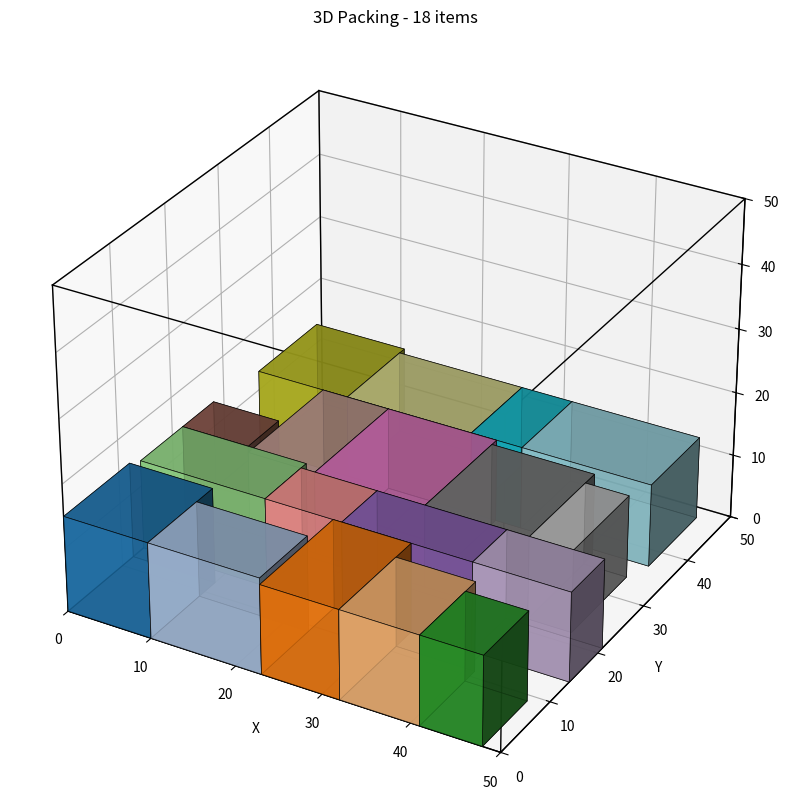

This chart was generated by the following Python code:
import random
import matplotlib.pyplot as plt
from mpl_toolkits.mplot3d import Axes3D
import numpy as np

# 1. Generate Random Boxes
def generate_boxes(n=50, min_s=5, max_s=15):
    boxes = []
    for i in range(n):
        w = random.randint(min_s, max_s) # x
        d = random.randint(min_s, max_s) # y
        h = random.randint(min_s, max_s) # z
        boxes.append({'id': i, 'w': w, 'd': d, 'h': h})
    return boxes

boxes = generate_boxes(60)

class Packer3D:
    def __init__(self, bin_w, bin_d, bin_h):
        self.bin_w = bin_w
        self.bin_d = bin_d
        self.bin_h = bin_h
        self.packed_items = []
        
    def pack(self, items):
        # Sort by Height (Z) primarily, then Depth (Y)
        sorted_items = sorted(items, key=lambda x: (x['h'], x['d']), reverse=True)
        
        current_z = 0
        
        while sorted_items and current_z < self.bin_h:
            # Start a new Layer
            layer_items = []
            layer_h = 0
            current_y = 0
            
            # While we have space in Y (Depth)
            while sorted_items and current_y < self.bin_d:
                # Start a new Row
                row_items = []
                row_d = 0
                current_x = 0
                
                # Find items that fit in this row
                # We iterate through a copy or index to find fits
                remaining_items = []
                
                for item in sorted_items:
                    # Check if item fits in X
                    if current_x + item['w'] <= self.bin_w:
                        # Check if item fits in Y (initially any item fits new row, but subsequent rows are constrained)
                        if current_y + item['d'] <= self.bin_d:
                            # Check if item fits in Z
                            if current_z + item['h'] <= self.bin_h:
                                # Place Item
                                item['x'] = current_x
                                item['y'] = current_y
                                item['z'] = current_z
                                
                                self.packed_items.append(item)
                                row_items.append(item)
                                
                                current_x += item['w']
                                row_d = max(row_d, item['d'])
                                layer_h = max(layer_h, item['h'])
                            else:
                                remaining_items.append(item)
                        else:
                            remaining_items.append(item)
                    else:
                        remaining_items.append(item)
                
                # If we placed nothing in this row, break (layer is full in Y or no items fit)
                if not row_items:
                    break
                    
                # Update Y for next row
                current_y += row_d
                
                # Update list of items to pack (remove placed ones)
                # Note: The loop above is a bit simplified greedy. 
                # A proper implementation would remove items carefully.
                # Here we just replaced sorted_items with remaining_items which works for this simple logic
                sorted_items = remaining_items
            
            # If we placed nothing in this layer, break (bin full in Z)
            if not layer_items and not row_items: # row_items check handles the last row logic
                 break
                 
            # Update Z for next layer
            current_z += layer_h
            
        return self.packed_items

# Run
bin_size = 50
packer = Packer3D(bin_size, bin_size, bin_size)
packed = packer.pack(boxes)

print(f"Packed {len(packed)} / {len(boxes)} boxes.")

def plot_3d_packing(packed_items, bin_w, bin_d, bin_h):
    fig = plt.figure(figsize=(10, 10))
    ax = fig.add_subplot(111, projection='3d')
    
    # Draw Bin Wireframe
    # Corners of the bin
    corners = np.array([
        [0, 0, 0], [bin_w, 0, 0], [bin_w, bin_d, 0], [0, bin_d, 0],
        [0, 0, bin_h], [bin_w, 0, bin_h], [bin_w, bin_d, bin_h], [0, bin_d, bin_h]
    ])
    # Edges
    edges = [
        [0,1], [1,2], [2,3], [3,0], # Bottom
        [4,5], [5,6], [6,7], [7,4], # Top
        [0,4], [1,5], [2,6], [3,7]  # Sides
    ]
    for edge in edges:
        ax.plot3D(*zip(*corners[edge]), color='black', linewidth=1)
        
    # Draw Boxes
    # We use voxels or bar3d. bar3d is easier for arbitrary sizes.
    colors = plt.get_cmap('tab20', len(packed_items))
    
    for i, item in enumerate(packed_items):
        ax.bar3d(item['x'], item['y'], item['z'], 
                 item['w'], item['d'], item['h'], 
                 color=colors(i), alpha=0.8, edgecolor='k', linewidth=0.5)

    ax.set_xlabel('X')
    ax.set_ylabel('Y')
    ax.set_zlabel('Z')
    ax.set_title(f"3D Packing - {len(packed_items)} items")
    
    # Set limits
    ax.set_xlim(0, bin_w)
    ax.set_ylim(0, bin_d)
    ax.set_zlim(0, bin_h)
    
    plt.show()

plot_3d_packing(packed, bin_size, bin_size, bin_size)
